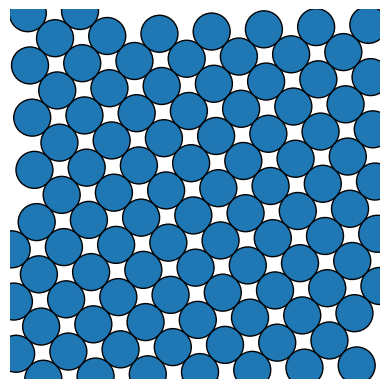

Source code (Python):
# -*- coding: utf-8 -*-

import numpy as np
import matplotlib.pyplot as plt
from matplotlib.collections import PatchCollection
import random

class Atom:
    """A simple atom in a 2-D crystal grain, with its coordinates."""

    def __init__(self, grain, coords):
        self.grain = grain
        self.coords = coords

class Grain:
    """A grain in a 2-D (poly-)crystal.

    grain_id is the unique ID of the grain, seed is the (x,y) coordinates of
    the first atom placed in the grain, and lattice is a string identifying
    which kind of crystal lattice to use ('hex' or 'square').

    """

    def __init__(self, grain_id, origin_coord, lattice='hex'):
        print("Creating Grain " + str(grain_id) + " with origin_coord " + str(origin_coord))
        self.grain_id = grain_id
        self.origin_coord = origin_coord
        self.lattice = lattice
        # Initialize the displacements for other atoms around a reference atom,
        # and the maximum rotation angle, phi, to obtain all orientations.
        if lattice == 'hex':
            # Hexagonal lattice: 6 other atoms in a hexagonal pattern.
            a, b = 0.5, np.sqrt(3)/2
            self.lattice_disp = np.array(
                    [[a,-b],[1,0],[a,b],[-a,b],[-1,0],[-a,-b]]).T
            self.phi = np.pi / 3
        elif lattice == 'square':
            # Square lattice: 4 other atoms placed orthogonally.
            self.lattice_disp = np.array([[1.,0],[0,1.],[-1.,0],[0,-1.]]).T
            self.phi = np.pi / 2
        else:
            sys.exit('Undefined lattice type: {}'.format(lattice))

        # Rotate the displacements by some random angle up to phi.
        self.setup_rotated_displacements()

    def setup_rotated_displacements(self):
        """Rotate atom displacements at random to change the orientation."""

        def _make_rot_matrix(alpha):
            return np.array([[np.cos(alpha), -np.sin(alpha)],
                             [np.sin(alpha), np.cos(alpha)]])
        theta = np.random.rand() * self.phi
        # Two-dimensional rotation matrix.
        self.rot = _make_rot_matrix(theta)
        self.lattice_disp = (self.rot @ self.lattice_disp).T
        patch_rot = _make_rot_matrix(self.phi/2)
        
        if self.lattice == 'hex':
            a = 1 / np.sqrt(3)
        else:
            a = 1 / np.sqrt(2)
        
        self.patch_disp = a * (patch_rot @ self.lattice_disp.T).T


def distance(p, q):
    """Return the Euclidean distance between points p and q."""
    return np.hypot(*(p-q))



class SimCells:
    """A region of the simulation area to search for neighbours.

    To save us from calculating all the pairwise distances, keep track of
    the location of atoms in "cells": for a given candidate site, we then only
    need to look within that site's cell and its immediate neighbouring cells.

    """

    def __init__(self, d):
        """Initialize the cell size and the array of cells."""

        self.n = int(1 / 2 / d)
        self.a = 1 / self.n
        self.cell_array = [[[] for i in range(self.n)] for j in range(self.n)]

    def _get_cell_indexes_from_atom_coords(self, coords):
        """Return the indexes ix, iy of the cell containing point coords."""

        x, y = coords
        return int(x / self.a), int(y / self.a)

    def _get_atom_cell(self, atom):
        """Return the cell containing atom."""

        ix, iy = self._get_cell_indexes_from_atom_coords(atom.coords)
        return self.cell_array[ix][iy]

    def add_atom_to_cell(self, atom):
        """Add atom to the appropriate cell."""

        self._get_atom_cell(atom).append(atom)

    def neighbouring_atoms_generator(self, coords):
        """Return a generator yielding all atoms "near" point coords."""

        ix, iy = self._get_cell_indexes_from_atom_coords(coords)
        dxy = ((0,0), (1,0), (1,1), (0,1),
               (-1,1), (-1,0), (-1,-1), (0,-1), (-1,1))
        for dx, dy in dxy:
            ixx, iyy = ix+dx, iy+dy
            if not (0 <= ixx < self.n and 0 <= iyy < self.n):
                continue
            for atom in self.cell_array[ixx][iyy]:
                yield atom


class Crystal:
    """A simulation of a two-dimensional polycrystal."""

    def __init__(self, ngrains=5, seed_minimum_distance=0.2, lattice='hex',
                 atom_diameter=0.02):
        """Initialise the polycrystal.

        ngrains is the number of grains, to be placed randomly on the unit
        square with a minumum distance, seed_minimum_distance, between them.
        hex = 'hex' or 'square' is the crystalline lattice type and d is the
        atom diameter.

        """

        self.ngrains = ngrains
        self.seed_minimum_distance = seed_minimum_distance
        self.lattice = lattice
        self.atom_diameter = atom_diameter
        self.atoms, self.grains = [], []


    def seed_grains(self):
        
        """De acordo com o critério de validação de distancia minima entre os 
        seeds (Origens) dos Grains, obtém o ponto de origem de cada um dos 
        Grains e os instancia."""
        
        """Esta funcão foi ajustada em 11/12/2021 para quando só existir 
        1 Grain aceitar diretamente o seed sugerido pelo ramdomize. Neste caso,
        não há necessidade do uso de seed_minimum_distance como critério de 
        validação.
        """
        
        
        # Reset the crystal.
        self.atoms, self.grains = [], []
        self.sim_cells = SimCells(self.atom_diameter)

        if self.ngrains == 1:
            grain_origin_atom_coord = np.random.random((2,))
            print("VEIO PRA CÁ")
            # Initialise a grain and add its seed atom.
            grain = Grain(0, grain_origin_atom_coord, self.lattice)
            self.grains.append(grain)
            atom = Atom(grain, grain_origin_atom_coord)
            self.atoms.append(atom)
            self.sim_cells.add_atom_to_cell(atom)            

        else:
            for i in range(self.ngrains):
                print("\n\ni: ", i, len(self.atoms))
                while True:
                    grain_origin_atom_coord = np.random.random((2,))
                    for atom in self.atoms:
    
                        if distance(grain_origin_atom_coord, atom.coords) < self.seed_minimum_distance:
                            print(grain_origin_atom_coord, atom.coords, 
                                  distance(grain_origin_atom_coord, atom.coords), 
                                  self.seed_minimum_distance, len(self.atoms), "ACEITOU ATOM!\n")
                            # Seed atom too close to another: go back and try again
                            break
                        print(grain_origin_atom_coord, atom.coords, 
                              distance(grain_origin_atom_coord, atom.coords), 
                              self.seed_minimum_distance, len(self.atoms), "NÃO ACEITOU ATOM!")
                    else:
                        print("VEIO PRA CÁ")
                        # Initialise a grain and add its seed atom.
                        grain = Grain(i, grain_origin_atom_coord, self.lattice)
                        self.grains.append(grain)
                        atom = Atom(grain, grain_origin_atom_coord)
                        self.atoms.append(atom)
                        self.sim_cells.add_atom_to_cell(atom)
                        break


    # def seed_grains(self):
    #     """Place the ngrain seeds randomly, a minimum distance apart."""
        
    #     """De acordo com o critério de validação de distancia minima entre os 
    #     seeds (Origens) dos Grains, obtém o ponto de origem de cada um dos 
    #     Grains e os instancia."""
        
    #     # Reset the crystal.
    #     self.atoms, self.grains = [], []
    #     self.sim_cells = SimCells(self.atom_diameter)

    #     for i in range(self.ngrains):
    #         print("\n\ni: ", i, len(self.atoms))
    #         while True:
    #             grain_origin_atom_coord = np.random.random((2,))
    #             for atom in self.atoms:

    #                 if distance(grain_origin_atom_coord, atom.coords) < self.seed_minimum_distance:
    #                     print(grain_origin_atom_coord, atom.coords, 
    #                           distance(grain_origin_atom_coord, atom.coords), 
    #                           self.seed_minimum_distance, len(self.atoms), "ACEITOU ATOM!\n")
    #                     # Seed atom too close to another: go back and try again
    #                     break
    #                 print(grain_origin_atom_coord, atom.coords, 
    #                       distance(grain_origin_atom_coord, atom.coords), 
    #                       self.seed_minimum_distance, len(self.atoms), "NÃO ACEITOU ATOM!")
    #             else:
    #                 print("VEIO PRA CÁ")
    #                 # Initialise a grain and add its seed atom.
    #                 grain = Grain(i, grain_origin_atom_coord, self.lattice)
    #                 self.grains.append(grain)
    #                 atom = Atom(grain, grain_origin_atom_coord)
    #                 self.atoms.append(atom)
    #                 self.sim_cells.add_atom_to_cell(atom)
    #                 break


    def grow_crystal(self):
        """Grow a new polycrystal."""
        print()
        print(len(self.atoms), 'atoms placed - grow_crystal started.')
        self.seed_grains()
        print()
        print(len(self.atoms), 'atoms placed - grow_crystal middled.')
        print()
        
        # i_active is a list of the indices of atoms whcih have space next
        # to them to place a new atom.
        i_active = list(range(self.ngrains))
        while i_active:
            # Pick a random "active" atom, and get its neighbouring lattice
            # sites with enough space to place a new atom
            i = np.random.choice(i_active)
            candidate_sites = self.get_neighbour_candidate_sites(self.atoms[i])
            if not candidate_sites:
                # No candidate site was found: the atom is no longer active.
                i_active.remove(i)
                continue
            # Add the atom and mark it as active (until we know better).
            n = len(self.atoms)
            atom = Atom(self.atoms[i].grain, random.choice(candidate_sites))
            self.atoms.append(atom)
            self.sim_cells.add_atom_to_cell(atom)
            i_active.append(n)

        print(len(self.atoms), 'atoms placed - grow_crystal ended.')

    def get_neighbour_candidate_sites(self, atom):
        """Return candidate locations next to atom to place a new atom.

        Look for sites on the crystal lattice of the grain of the provided
        atom with enough space to locate a new atom and return a list of
        the site coordinates.

        """

        neighbour_sites = atom.coords + self.atom_diameter * atom.grain.lattice_disp
        candidate_sites = []
        for site in neighbour_sites:
            if not (0 <= site[0] < 1 and 0 <= site[1] < 1):
                continue

            # neighbouring_atoms_generator spits out atoms in the
            # vicinity of site, using our array of "SimCells".
            neighbouring_atoms_generator = self.sim_cells.\
                                    neighbouring_atoms_generator(site)

            for other_atom in neighbouring_atoms_generator:
                if distance(site, other_atom.coords) < self.atom_diameter * 0.99:
                    break
            else:
                candidate_sites.append(site)
        return candidate_sites

    def save_atom_positions(self, filename='crystal.out'):
        """Save the atom diameter and all atom locations to filename."""

        with open(filename, 'w') as fo:
            print('d =', self.atom_diameter, file=fo)
            for atom in self.atoms:
                print(atom.coords[0], atom.coords[1], file=fo)

    def _get_patch_vertices(self, atom):
        return atom.coords + self.atom_diameter * atom.grain.patch_disp

    def plot_crystal(self, filename='crystal.png', circular_atoms=True,
                     colours=None, **kwargs):
        """Create a Matplotlib image of the polycrystal as filename.

        If colours is None, use a single colour for all atoms; otherwise
        a sequence of colours to cycle through for each grain can be
        provided. Additional kwargs are passed straight to the PatchCollection
        call that controls the drawing style of the atoms.
        If circular_atoms is not True, each atom is represented by the shape of
        its lattice (square or hexagon).

        """

        if not colours:
            # Atoms are boring grey if no alternative is provided.
            colours = ['#444444']
        ncolours = len(colours)

        if not kwargs:
            kwargs = {'linewidth': 1, 'edgecolor': 'k'}

        fig, ax = plt.subplots()

        # We have a bit of book-keeping to do: group the atoms into their
        # grains in this dictionary, keyed by the grain_id.
        grains = {}
        for atom in self.atoms:
            grains.setdefault(atom.grain.grain_id, []).append(atom)

        for j,atoms in grains.items():
            if circular_atoms:
                patches = [plt.Circle(atom.coords, radius=self.atom_diameter/2)
                                    for atom in atoms]
            else:
                patches = [plt.Polygon(self._get_patch_vertices(atom))
                                    for atom in atoms]
            c = PatchCollection(patches, facecolor=colours[j % ncolours],
                                **kwargs)
            ax.add_collection(c)
        # Ensure the Axes are square and remove the spines, ticks, etc.
        ax.set_aspect('equal', 'box')
        plt.axis('off')

        plt.savefig(filename)
        plt.show()

crystal = Crystal(ngrains=1, seed_minimum_distance=0.2, lattice='square',
                 atom_diameter=0.1)
crystal.grow_crystal()
crystal.save_atom_positions()
colours = plt.get_cmap("tab10").colors
crystal.plot_crystal(colours=colours, filename='crystal_mexer_006.png')
